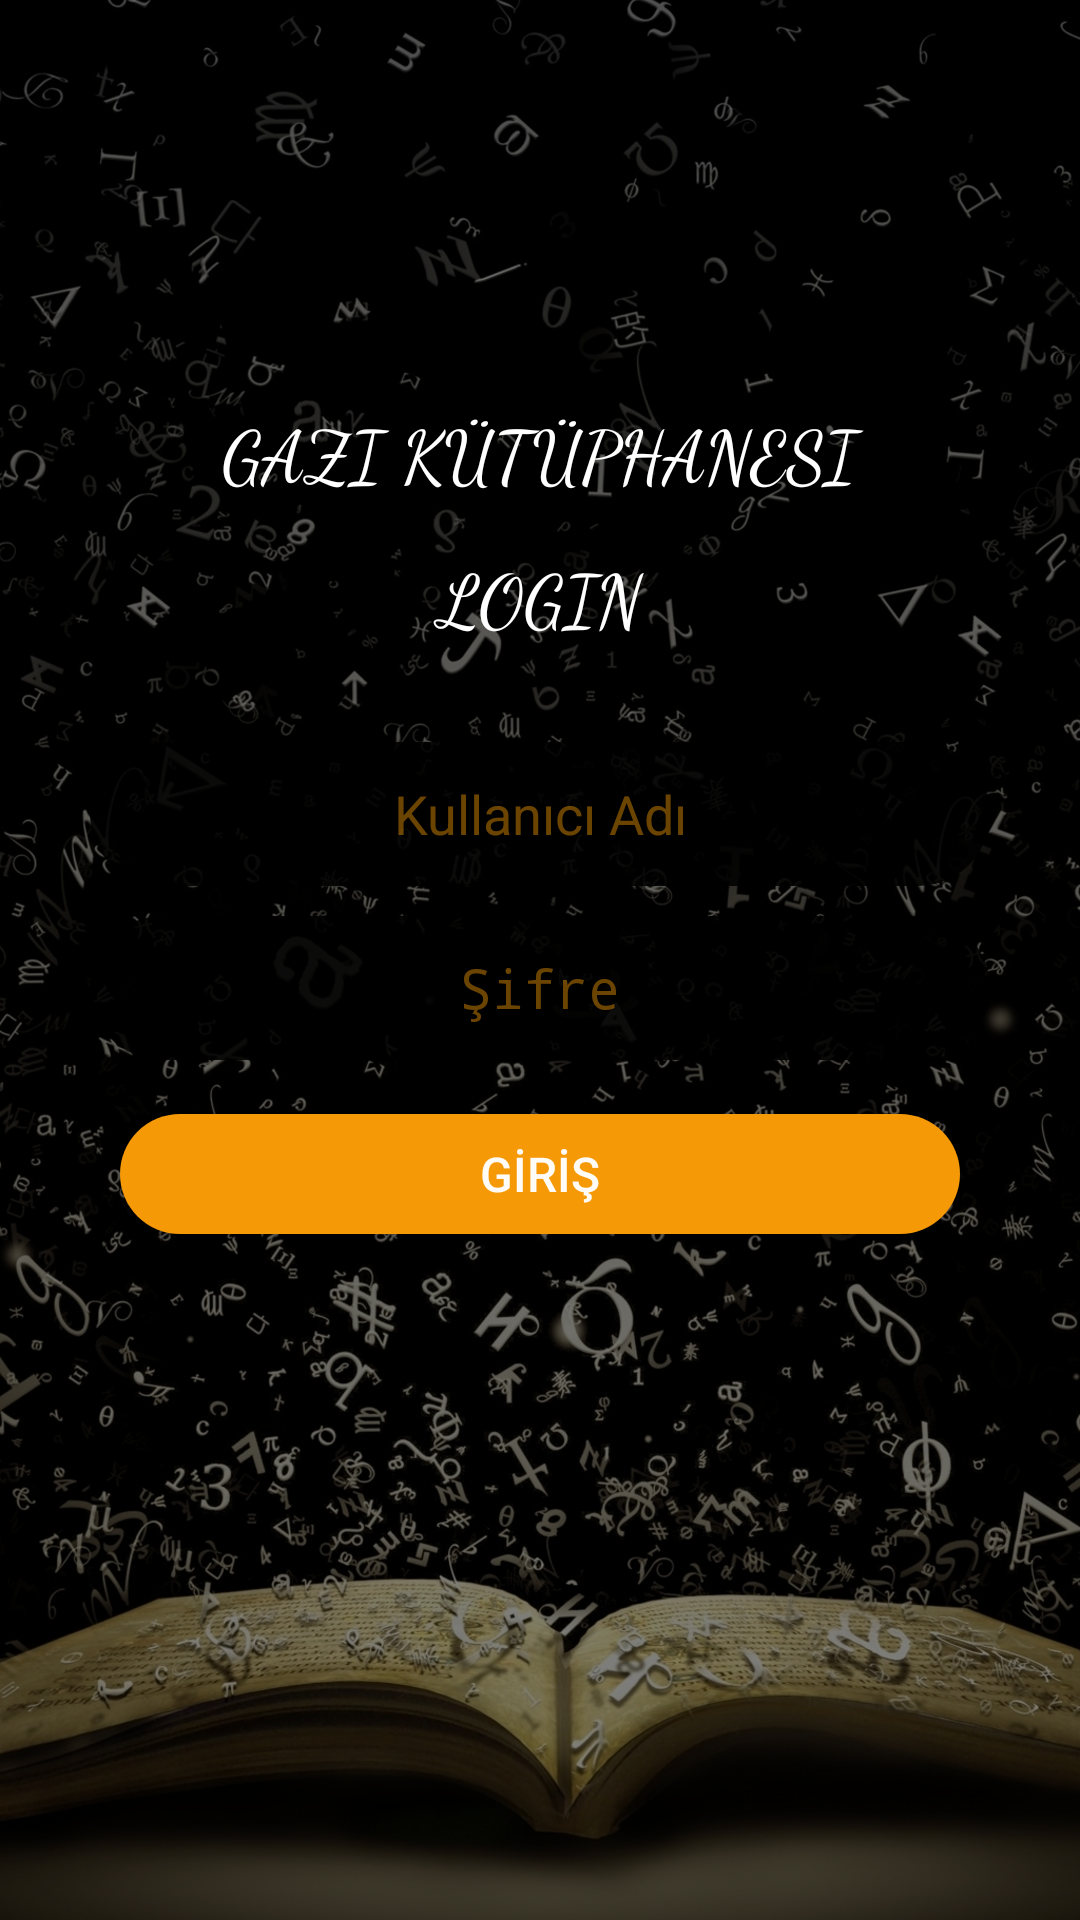

Here is an Android app screen rendered from its layout file. Give the layout XML and the strings, colors and styles it references.
<!-- AndroidManifest.xml: activity theme Theme.AppCompat.NoActionBar -->
<!-- res/layout/activity_login.xml -->
<?xml version="1.0" encoding="utf-8"?>
<androidx.constraintlayout.widget.ConstraintLayout xmlns:android="http://schemas.android.com/apk/res/android"
    xmlns:app="http://schemas.android.com/apk/res-auto"
    xmlns:tools="http://schemas.android.com/tools"
    android:layout_width="match_parent"
    android:layout_height="match_parent"
    android:background="@drawable/wals"
    tools:context=".MainActivity">

    <LinearLayout
        android:layout_width="match_parent"
        android:layout_height="match_parent"
        android:background="#81000000"
        android:gravity="center"
        android:orientation="vertical"
        android:padding="10dp"
        tools:layout_editor_absoluteX="0dp"
        tools:layout_editor_absoluteY="0dp">

        <TextView
            android:id="@+id/txtBaslik2"
            android:layout_width="227dp"
            android:layout_height="43dp"
            android:layout_marginBottom="5dp"
            android:fontFamily="cursive"
            android:gravity="center"
            android:text="GAZI KÜTÜPHANESI"
            android:textColor="#FFFFFF"
            android:textSize="24sp"
            app:layout_constraintBottom_toTopOf="@+id/editTextTextPersonName"
            app:layout_constraintEnd_toEndOf="parent"
            app:layout_constraintStart_toStartOf="parent" />

        <TextView
            android:id="@+id/txtBaslik3"
            android:layout_width="match_parent"
            android:layout_height="43dp"
            android:layout_marginBottom="12dp"
            android:fontFamily="cursive"
            android:gravity="center"
            android:text="LOGIN"
            android:textColor="#FFFFFF"
            android:textSize="24sp"
            app:layout_constraintBottom_toTopOf="@+id/editTextTextPersonName"
            app:layout_constraintEnd_toEndOf="parent"
            app:layout_constraintStart_toStartOf="parent" />

        <EditText
            android:id="@+id/txtLoginUserName"
            android:layout_width="300dp"
            android:layout_height="48dp"
            android:layout_marginTop="15dp"
            android:background="@drawable/custombutton"
            android:gravity="center"
            android:hint="Kullanıcı Adı"
            android:textColor="@color/orange"
            android:textColorHint="#6BFFA200" />


        <EditText
            android:id="@+id/txtLoginPassword"
            android:layout_width="300dp"
            android:layout_height="48dp"
            android:layout_marginTop="10dp"
            android:background="@drawable/custombutton"
            android:gravity="center"
            android:hint="Şifre"
            android:inputType="textPassword"
            android:textColor="@color/orange"
            android:textColorHint="#6BFFA200"
            tools:ignore="TouchTargetSizeCheck" />

        <Button
            android:id="@+id/btnGiris"
            android:layout_width="280dp"
            android:layout_height="40dp"
            android:layout_marginTop="18dp"
            android:background="@drawable/custombutton2"
            android:text="GİRİŞ"
            android:textAllCaps="false"
            android:textColor="#FFFBF6"
            android:textSize="16sp"
            tools:ignore="TouchTargetSizeCheck" />

        <Space
            android:layout_width="411dp"
            android:layout_height="99dp" />

    </LinearLayout>


</androidx.constraintlayout.widget.ConstraintLayout>
<!-- resources referenced by this layout -->
<resources>
  <color name="orange">#F69906</color>
  <!-- drawable custombutton (drawable) -->
  <?xml version="1.0" encoding="utf-8"?>
  <shape xmlns:android="http://schemas.android.com/apk/res/android" >
  <solid android:color="#DF000000"/>
      <corners android:radius="50dp"/>
  
  </shape>
  <!-- drawable custombutton2 (drawable) -->
  <?xml version="1.0" encoding="utf-8"?>
  <shape xmlns:android="http://schemas.android.com/apk/res/android">
  <solid android:color="#F69906"/>
      <corners android:radius="50dp"/>
  
  </shape>
  <!-- drawable wals: jpg bitmap (drawable, 420643 bytes) -->
</resources>
